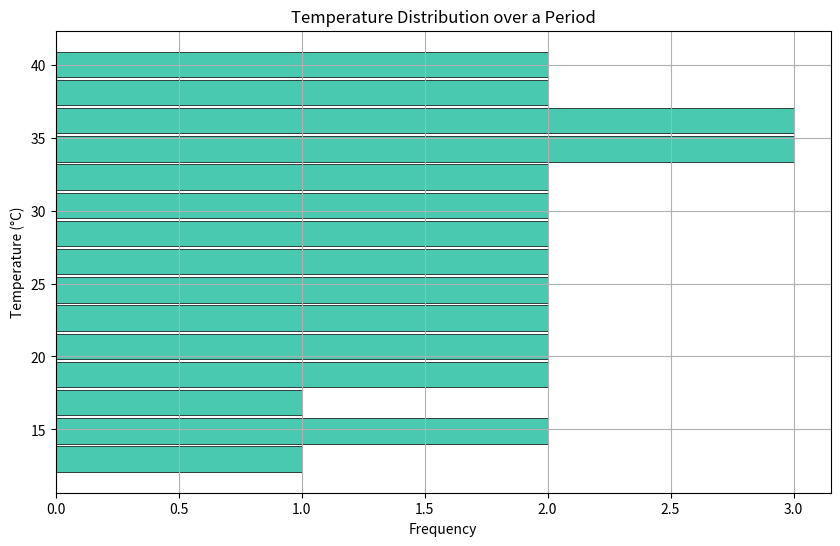

Write Python code to recreate this figure.

import matplotlib.pyplot as plt

# Data points
temperatures = [
    12, 14, 15, 16, 18, 19, 20, 21, 22, 23, 24,
    25, 26, 27, 28, 29, 30, 31, 32, 33, 34, 34,
    35, 36, 37, 37, 38, 39, 40, 41
]

plt.figure(figsize=(10,6))  # Change width and height of the chart
n, bins, patches = plt.hist(temperatures, bins=15, color='#3498db', orientation='horizontal', rwidth=0.9)  # Changing color and making histogram horizontal.

# Setting the colors of individual bars (patches)
for patch in patches:
    patch.set_facecolor('#48C9B0')  # A nice teal color

# Add a black line at the edge of each bar
[patch.set_linewidth(0.5) for patch in patches]
[patch.set_edgecolor('#000000') for patch in patches]

plt.title('Temperature Distribution over a Period')
plt.xlabel('Frequency')
plt.ylabel('Temperature (°C)')
plt.grid(True)
plt.show()
